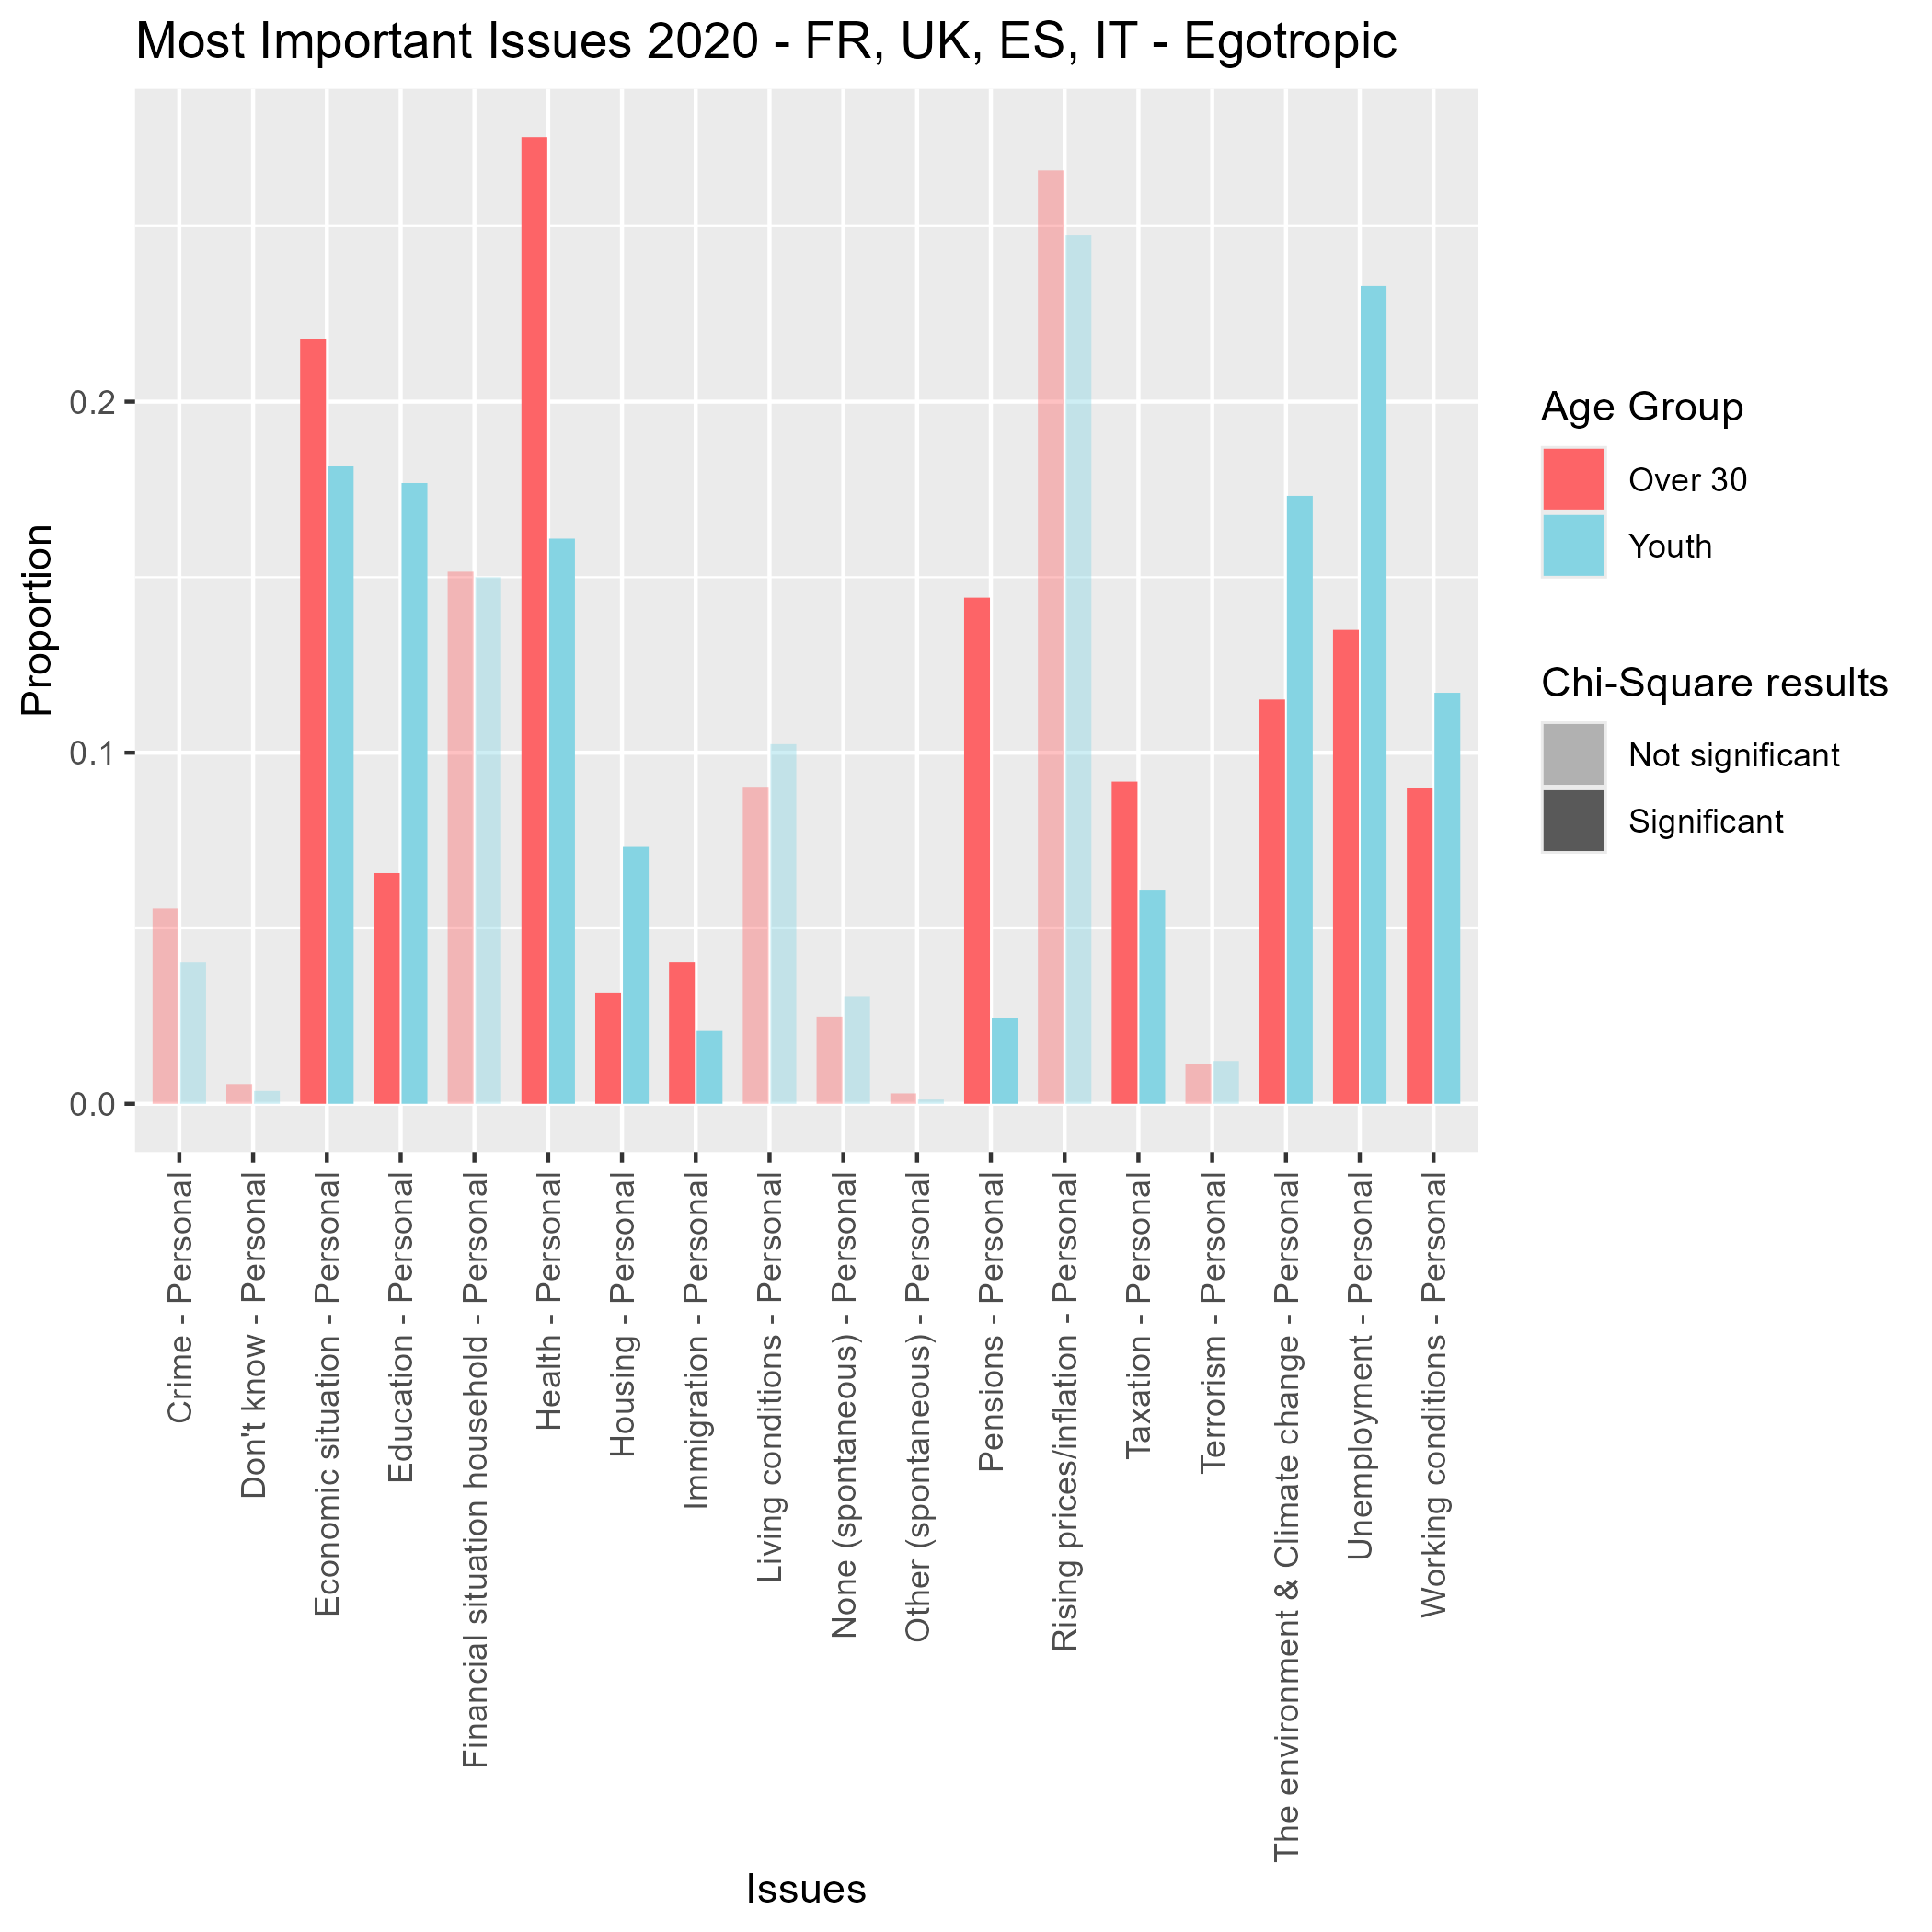

The file beside this chart, header and first rows:
Issue, AgeGroup, Proportion, Significant, Issues
qa4a_1, 0, 0.05565, FALSE, Crime - Personal
qa4a_1, 1, 0.04024, FALSE, Crime - Personal
qa4a_2, 0, 0.2179, TRUE, Economic situation - Personal
qa4a_2, 1, 0.1817, TRUE, Economic situation - Personal
qa4a_3, 0, 0.2658, FALSE, Rising prices/inflation - Personal
qa4a_3, 1, 0.2476, FALSE, Rising prices/inflation - Personal
qa4a_4, 0, 0.09177, TRUE, Taxation - Personal
qa4a_4, 1, 0.06098, TRUE, Taxation - Personal
qa4a_5, 0, 0.135, TRUE, Unemployment - Personal
qa4a_5, 1, 0.2329, TRUE, Unemployment - Personal
qa4a_6, 0, 0.01125, FALSE, Terrorism - Personal
qa4a_6, 1, 0.0122, FALSE, Terrorism - Personal
qa4a_7, 0, 0.03168, TRUE, Housing - Personal
qa4a_7, 1, 0.07317, TRUE, Housing - Personal
qa4a_8, 0, 0.1516, FALSE, Financial situation household - Personal
qa4a_8, 1, 0.15, FALSE, Financial situation household - Personal
qa4a_9, 0, 0.04026, TRUE, Immigration - Personal
qa4a_9, 1, 0.02073, TRUE, Immigration - Personal
qa4a_10, 0, 0.2753, TRUE, Health - Personal
qa4a_10, 1, 0.161, TRUE, Health - Personal
qa4a_11, 0, 0.06572, TRUE, Education - Personal
qa4a_11, 1, 0.1768, TRUE, Education - Personal
qa4a_12, 0, 0.1152, TRUE, The environment & Climate change - Perso…
qa4a_12, 1, 0.1732, TRUE, The environment & Climate change - Perso…
qa4a_13, 0, 0.1442, TRUE, Pensions - Personal
qa4a_13, 1, 0.02439, TRUE, Pensions - Personal
qa4a_14, 0, 0.08999, TRUE, Working conditions - Personal
qa4a_14, 1, 0.1171, TRUE, Working conditions - Personal
qa4a_15, 0, 0.09029, FALSE, Living conditions - Personal
qa4a_15, 1, 0.1024, FALSE, Living conditions - Personal
qa4a_16, 0, 0.00296, FALSE, Other (spontaneous) - Personal
qa4a_16, 1, 0.00122, FALSE, Other (spontaneous) - Personal
qa4a_17, 0, 0.02487, FALSE, None (spontaneous) - Personal
qa4a_17, 1, 0.03049, FALSE, None (spontaneous) - Personal
qa4a_18, 0, 0.005625, FALSE, Don't know - Personal
qa4a_18, 1, 0.003659, FALSE, Don't know - Personal
